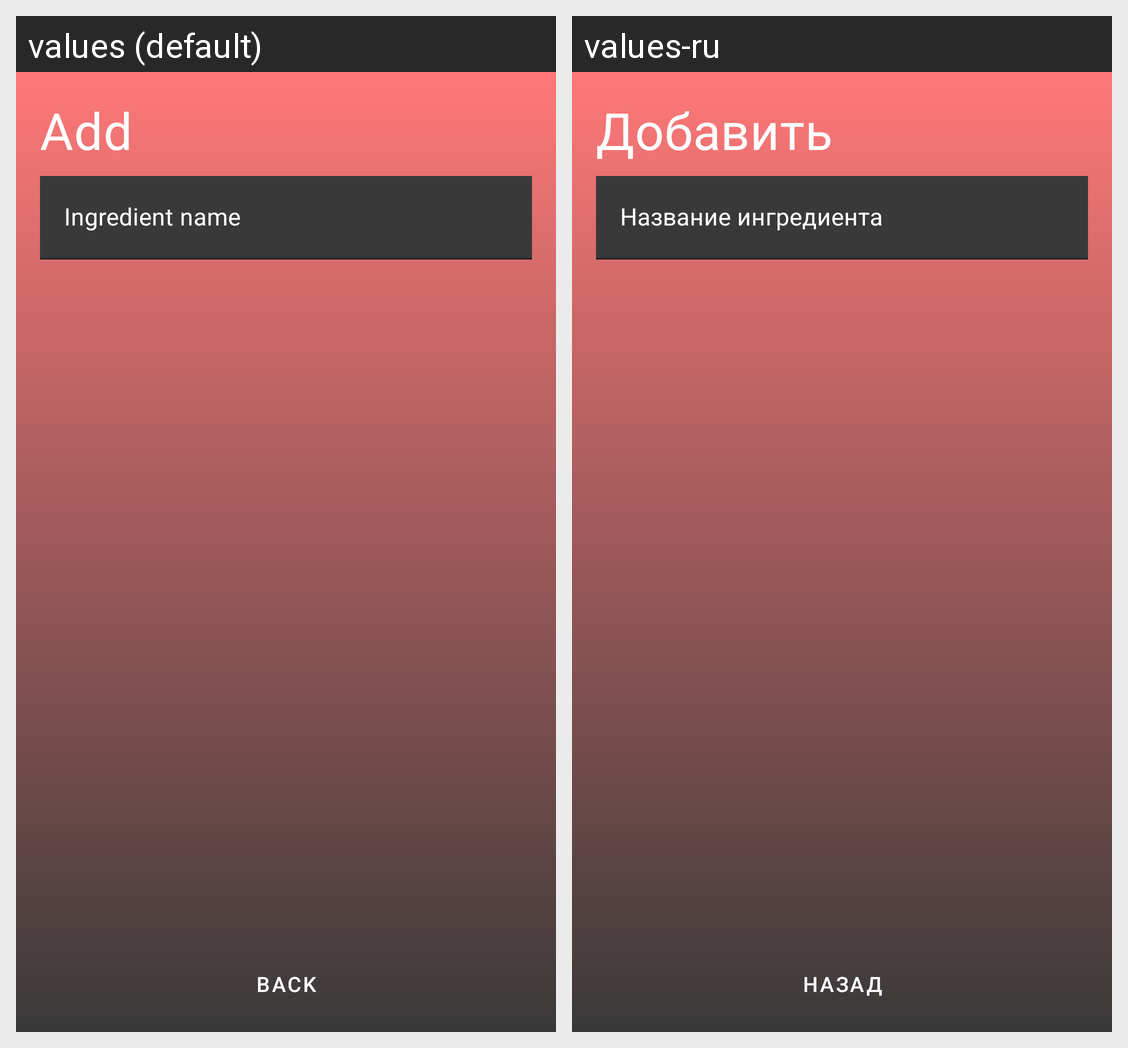

This grid shows one Android layout under two languages. Give, for every string resource on the screen, its name, the default text and each shown locale's text.
Android screen res/layout/fragment_add_ingredient.xml rendered under 2 locales, left to right: values (default), values-ru. Device: Nexus 5 (rendered at 1080×1920; each locale shown at half size, 540×960, under a caption strip naming it); theme AppTheme.
Strings drawn on this screen, with the default value and each locale's value (text and hints the layout hard-codes, and strings that could not be matched under every locale, appear in the picture but are not listed):

add_page_name
  values: Add
  values-ru: Добавить

ingredient_name
  values: Ingredient name
  values-ru: Название ингредиента

back_button
  values: back
  values-ru: назад
